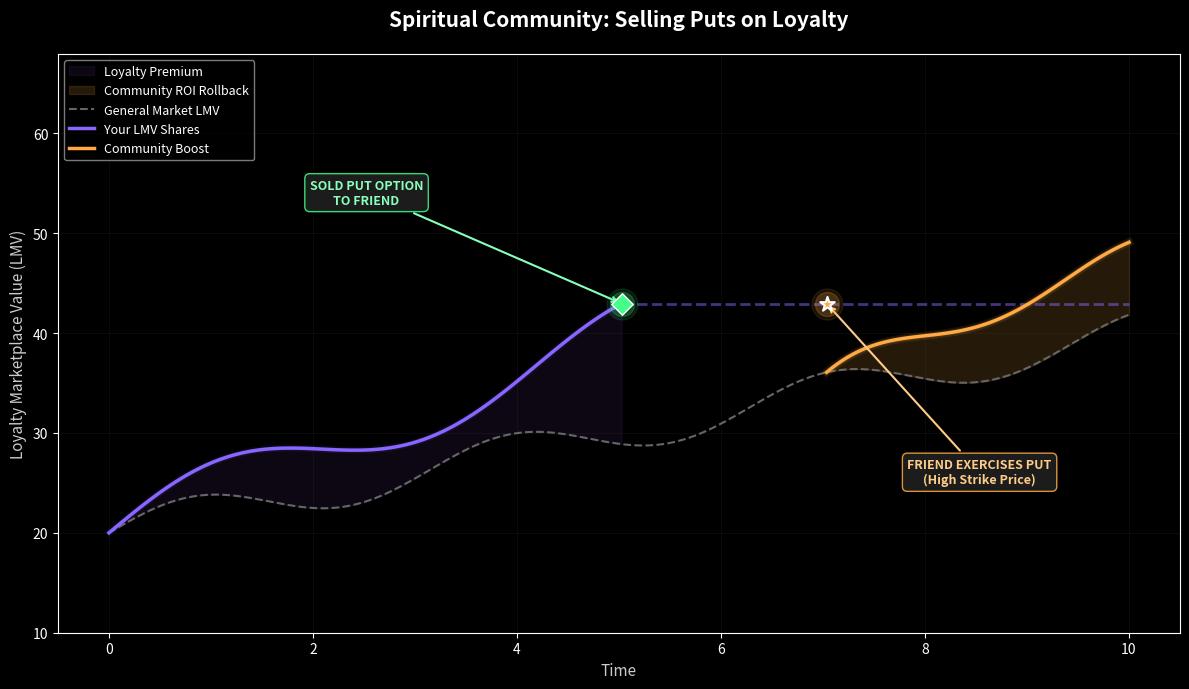

Reproduce this figure in Python. (Note: this script raises an exception after producing the figure.)
import matplotlib.pyplot as plt
import numpy as np

# Scenario: Sold a put option at a high value to a friend.
# Friend exercises it, rolling the ROI back into the community.

plt.style.use('dark_background')

time = np.linspace(0, 10, 200)
lmv_base = 20 + time * 2 + np.sin(time * 2) * 2  # Wavy general market
my_lmv = 20 + time * 4 + np.sin(time * 1.5) * 3  # Accelerated with organic feel
idx_sold = 100  # ~time=5
idx_exercise = 140  # ~time=7
my_lmv[idx_sold:] = my_lmv[idx_sold]  # Plateaus when moving away

# Post-exercise community boost
community_boost = np.copy(lmv_base)
community_boost[idx_exercise:] = lmv_base[idx_exercise:] + 8 * (1 - np.exp(-0.8 * (time[idx_exercise:] - time[idx_exercise])))

fig, ax = plt.subplots(figsize=(12, 7))

# Fill between your LMV and market to show premium
ax.fill_between(time[:idx_sold+1], lmv_base[:idx_sold+1], my_lmv[:idx_sold+1],
                alpha=0.08, color='#aa66ff', label='Loyalty Premium')

# Fill the community boost zone
ax.fill_between(time[idx_exercise:], lmv_base[idx_exercise:], community_boost[idx_exercise:],
                alpha=0.15, color='#ffaa44', label='Community ROI Rollback')

# General market line
ax.plot(time, lmv_base, linestyle='--', color='#666666', linewidth=1.5, label='General Market LMV')

# Your LMV — rise phase
ax.plot(time[:idx_sold+1], my_lmv[:idx_sold+1], color='#8866ff', linewidth=2.5, label='Your LMV Shares')
for w in [5, 3]:
    ax.plot(time[:idx_sold+1], my_lmv[:idx_sold+1], color='#8866ff', linewidth=w, alpha=0.08)

# Your LMV — plateau
ax.plot(time[idx_sold:], my_lmv[idx_sold:], color='#8866ff', linewidth=2, linestyle='--', alpha=0.5)

# Community boost line
ax.plot(time[idx_exercise:], community_boost[idx_exercise:], color='#ffaa44', linewidth=2.5, label='Community Boost')
for w in [6, 4]:
    ax.plot(time[idx_exercise:], community_boost[idx_exercise:], color='#ffaa44', linewidth=w, alpha=0.1)

# Event markers with glow
for s, a in [(500, 0.1), (300, 0.2)]:
    ax.scatter(time[idx_sold], my_lmv[idx_sold], color='#44ff88', s=s, alpha=a, zorder=4)
ax.scatter(time[idx_sold], my_lmv[idx_sold], color='#44ff88', s=120, zorder=5, marker='D', edgecolors='white', linewidths=1)

for s, a in [(500, 0.1), (300, 0.2)]:
    ax.scatter(time[idx_exercise], my_lmv[idx_exercise], color='#ffaa44', s=s, alpha=a, zorder=4)
ax.scatter(time[idx_exercise], my_lmv[idx_exercise], color='#ffaa44', s=120, zorder=5, marker='*', edgecolors='white', linewidths=1.5)

# Annotations
ax.annotate(
    'SOLD PUT OPTION\nTO FRIEND',
    xy=(time[idx_sold], my_lmv[idx_sold]), xytext=(time[idx_sold] - 2.5, my_lmv[idx_sold] + 10),
    textcoords='data', ha='center', fontsize=9, fontweight='bold', color='#88ffbb',
    arrowprops=dict(arrowstyle='->', color='#88ffbb', lw=1.5),
    bbox=dict(boxstyle='round,pad=0.4', fc='#222222', ec='#44ff88', alpha=0.85)
)

ax.annotate(
    'FRIEND EXERCISES PUT\n(High Strike Price)',
    xy=(time[idx_exercise], my_lmv[idx_exercise]), xytext=(time[idx_exercise] + 1.5, my_lmv[idx_exercise] - 18),
    textcoords='data', ha='center', fontsize=9, fontweight='bold', color='#ffcc88',
    arrowprops=dict(arrowstyle='->', color='#ffcc88', lw=1.5),
    bbox=dict(boxstyle='round,pad=0.4', fc='#222222', ec='#ffaa44', alpha=0.85)
)

ax.set_title("Spiritual Community: Selling Puts on Loyalty",
             fontsize=15, fontweight='bold', color='white', pad=20)
ax.set_xlabel("Time", fontsize=11, color='#cccccc')
ax.set_ylabel("Loyalty Marketplace Value (LMV)", fontsize=11, color='#cccccc')
ax.set_ylim(10, my_lmv[idx_sold] + 25)
ax.legend(loc='upper left', fontsize=9, framealpha=0.6)
ax.grid(True, alpha=0.15, color='#444444')

plt.tight_layout()
plt.savefig('riskrunners/legacy/loyalty-marketplace/micro-spiritual.png', dpi=150, bbox_inches='tight')
print('Saved micro-spiritual.png')
